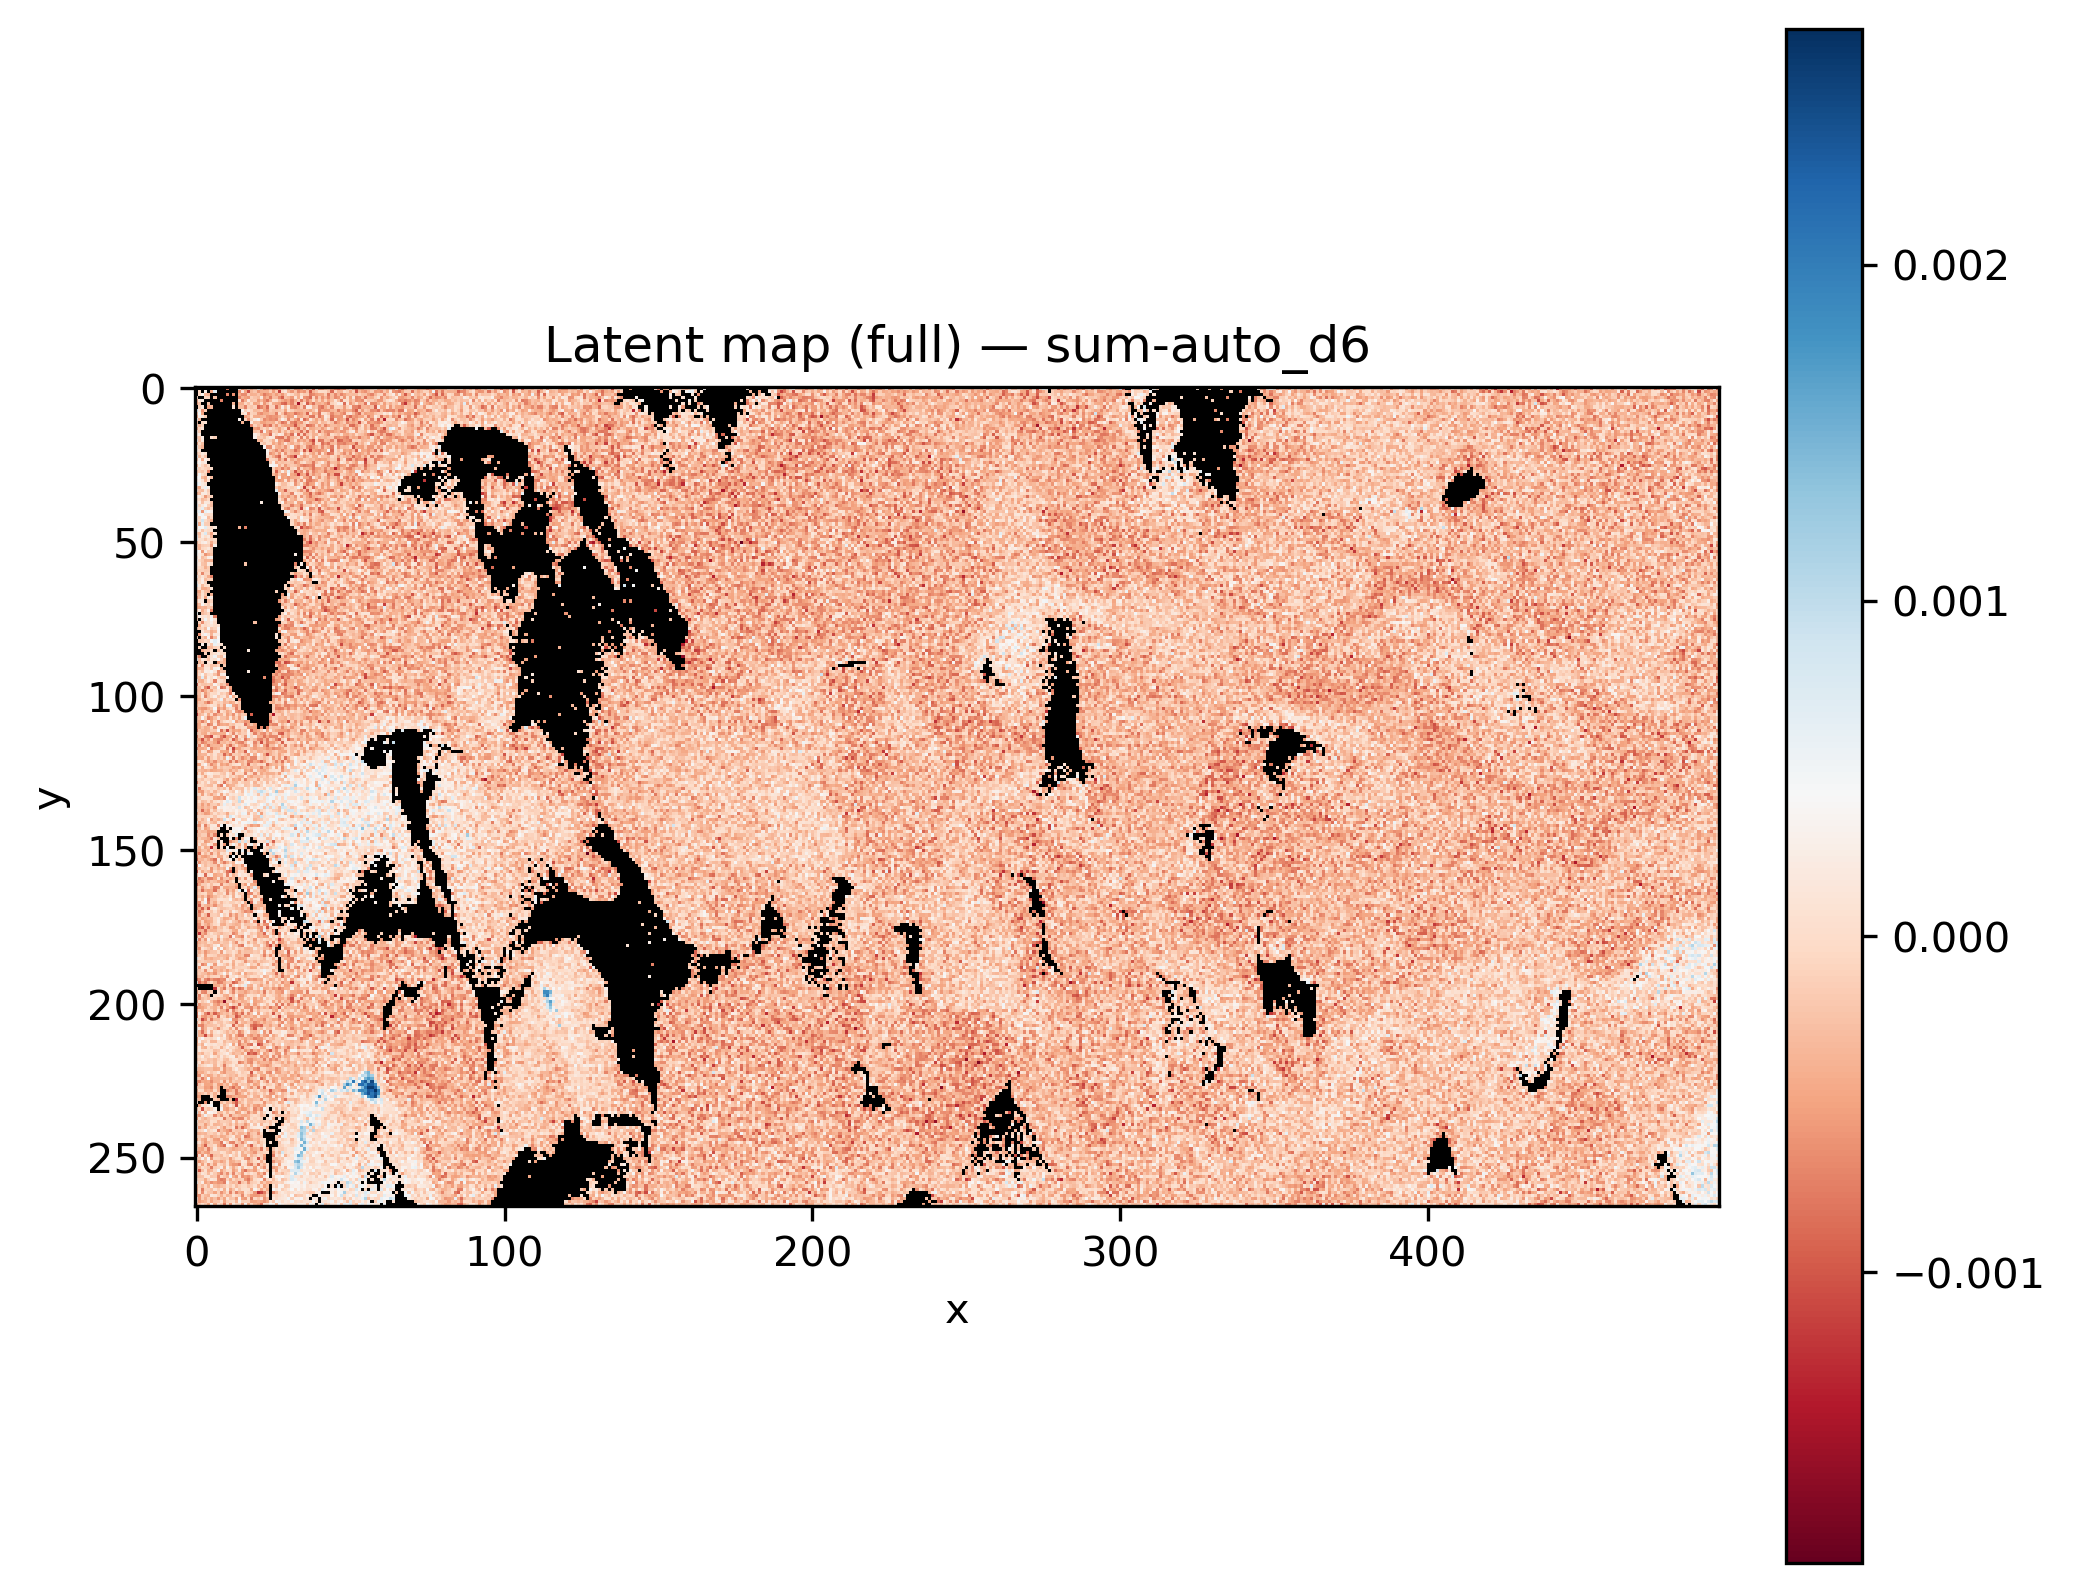

The table this chart was drawn from, first rows:
x, y, latent_sum-auto_d6
0, 0, 
1, 0, 
2, 0, 
3, 0, 
4, 0, 
5, 0, 
6, 0, 
7, 0, 
8, 0, 
9, 0, 
10, 0, -0.0007915
11, 0, 
12, 0, 
13, 0, 
14, 0, 0.0001587
15, 0, -0.000538
16, 0, -0.00039
17, 0, -0.0001846
18, 0, -0.0004098
19, 0, -0.0002114
20, 0, 0.0002255
21, 0, -0.0002843
22, 0, -0.0008616
23, 0, -0.0006663
24, 0, -0.0004262
25, 0, -0.0007422
26, 0, -0.0006765
27, 0, -0.0004676
28, 0, -0.0002231
29, 0, -0.0001308
30, 0, -0.000448
31, 0, -6.647548e-05
32, 0, -0.0006391
33, 0, -0.0006061
34, 0, -0.0004944
35, 0, -9.855721e-06
36, 0, -0.0004535
37, 0, -0.0002214
38, 0, -0.0009893
39, 0, 9.673182e-06
40, 0, -0.0006085
41, 0, -0.0006076
42, 0, -0.0003673
43, 0, -0.0002648
44, 0, -0.0005883
45, 0, -0.0007762
46, 0, -0.0009046
47, 0, -0.0006736
48, 0, -0.0007362
49, 0, -0.000213
50, 0, 1.9947998e-05
51, 0, -0.0005071
52, 0, -0.0008387
53, 0, -0.000427
54, 0, -0.0004952
55, 0, -0.0002719
56, 0, -0.0002601
57, 0, -8.712243e-05
58, 0, 2.6725698e-05
59, 0, -0.0004491
... 131,610 more rows
